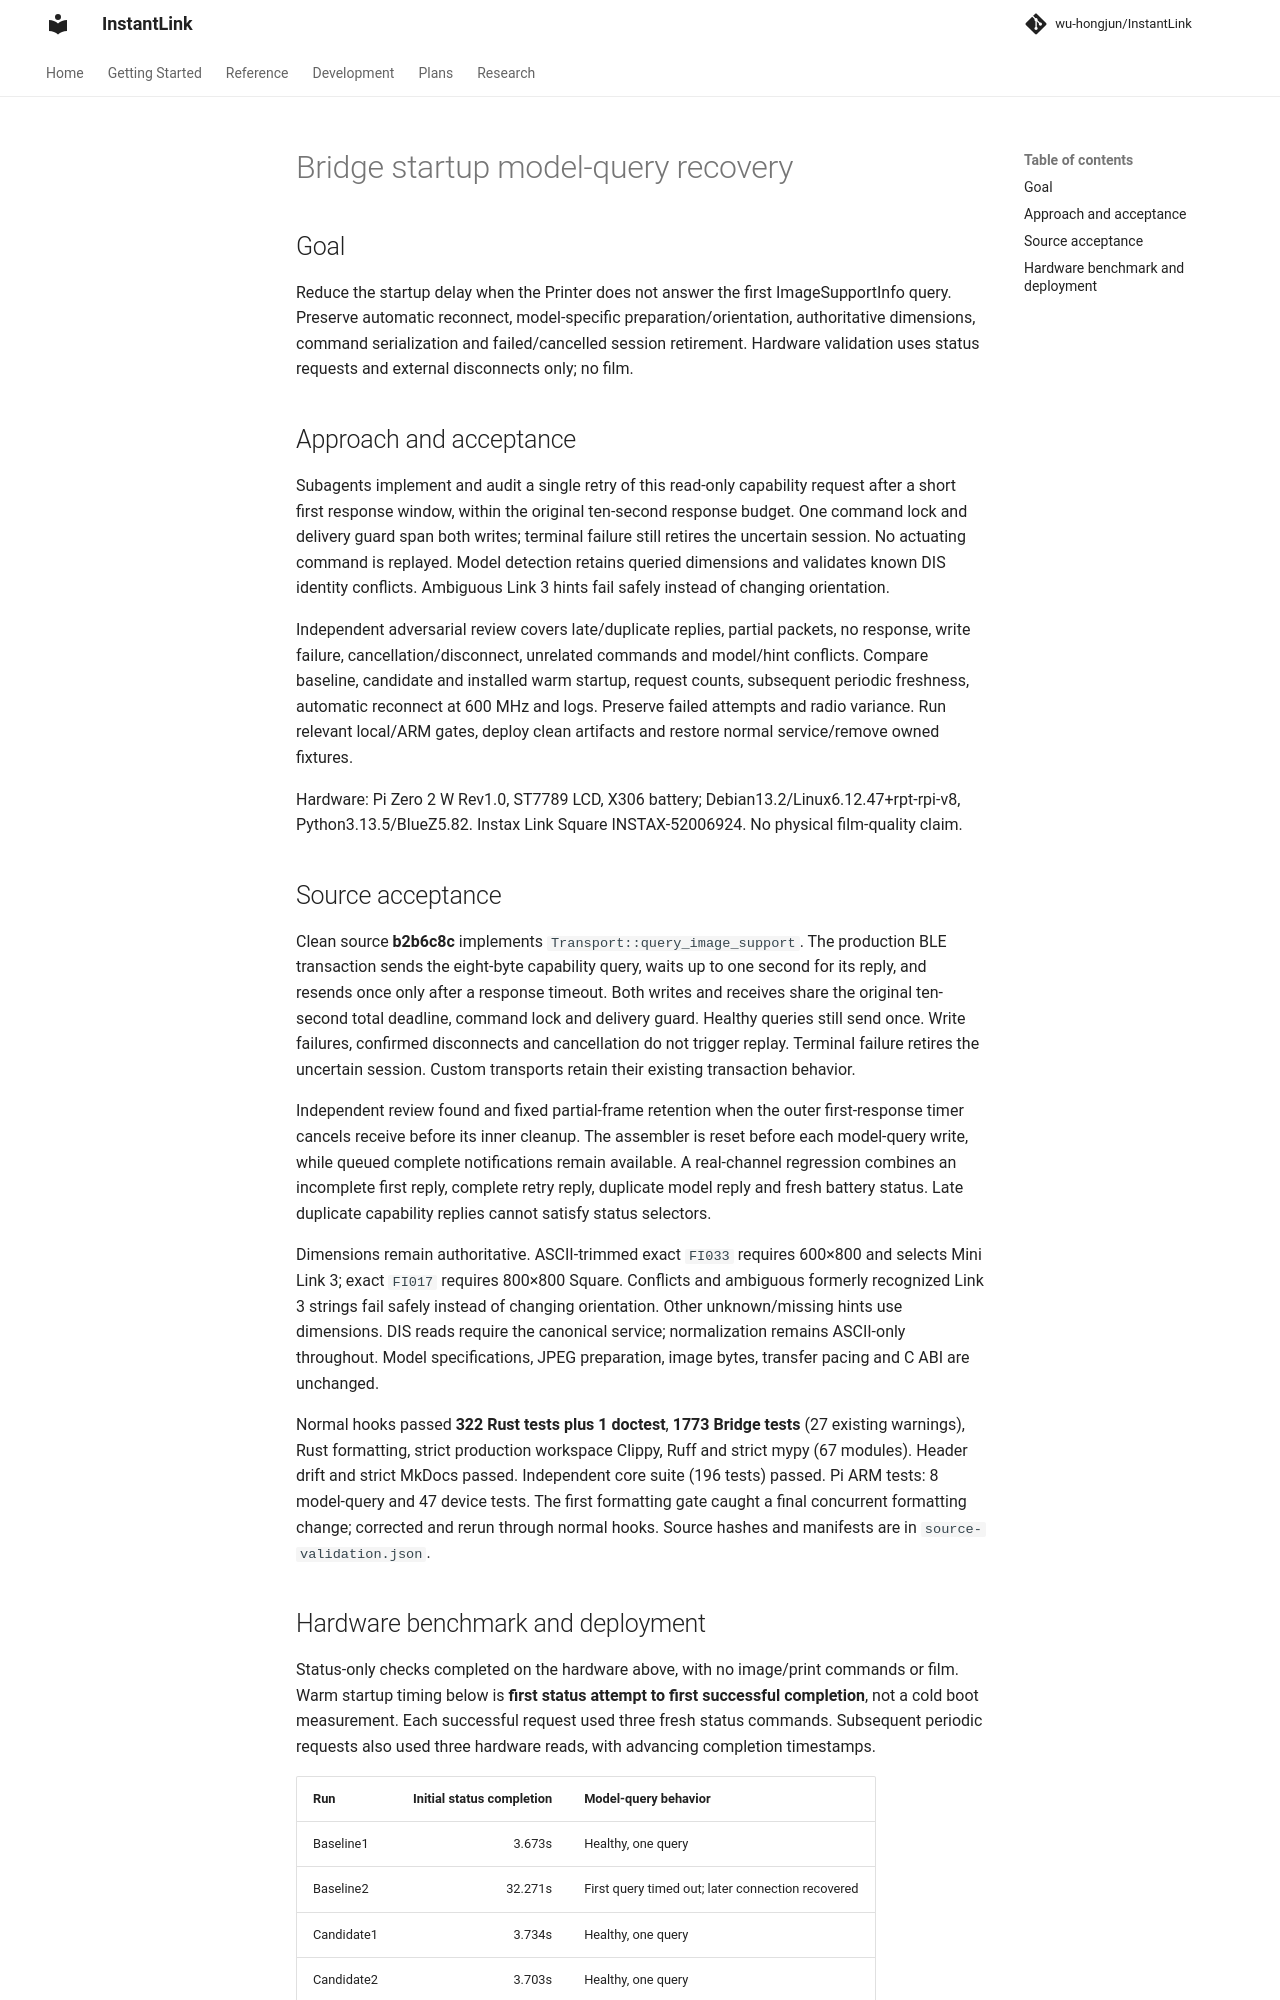

repository: wu-hongjun/InstantLink · page: plans/084-bridge-model-query-startup/index.html · generator: mkdocs

# Bridge startup model-query recovery

## Goal

Reduce the startup delay when the Printer does not answer the first ImageSupportInfo query.
Preserve automatic reconnect, model-specific preparation/orientation, authoritative dimensions,
command serialization and failed/cancelled session retirement. Hardware validation uses status
requests and external disconnects only; no film.

## Approach and acceptance

Subagents implement and audit a single retry of this read-only capability request after a
short first response window, within the original ten-second response budget. One command lock
and delivery guard span both writes; terminal failure still retires the uncertain session.
No actuating command is replayed. Model detection retains queried dimensions and validates
known DIS identity conflicts. Ambiguous Link 3 hints fail safely instead of changing orientation.

Independent adversarial review covers late/duplicate replies, partial packets, no response,
write failure, cancellation/disconnect, unrelated commands and model/hint conflicts. Compare
baseline, candidate and installed warm startup, request counts, subsequent periodic freshness,
automatic reconnect at 600 MHz and logs. Preserve failed attempts and radio variance. Run relevant
local/ARM gates, deploy clean artifacts and restore normal service/remove owned fixtures.

Hardware: Pi Zero 2 W Rev1.0, ST7789 LCD, X306 battery; Debian13.2/Linux6.12.47+rpt-rpi-v8,
Python3.13.5/BlueZ5.82. Instax Link Square INSTAX-52006924. No physical film-quality claim.

## Source acceptance

Clean source **b2b6c8c** implements `Transport::query_image_support`. The production BLE
transaction sends the eight-byte capability query, waits up to one second for its reply, and
resends once only after a response timeout. Both writes and receives share the original
ten-second total deadline, command lock and delivery guard. Healthy queries still send once.
Write failures, confirmed disconnects and cancellation do not trigger replay. Terminal failure
retires the uncertain session. Custom transports retain their existing transaction behavior.

Independent review found and fixed partial-frame retention when the outer first-response timer
cancels receive before its inner cleanup. The assembler is reset before each model-query write,
while queued complete notifications remain available. A real-channel regression combines an
incomplete first reply, complete retry reply, duplicate model reply and fresh battery status.
Late duplicate capability replies cannot satisfy status selectors.

Dimensions remain authoritative. ASCII-trimmed exact `FI033` requires 600×800 and selects Mini
Link 3; exact `FI017` requires 800×800 Square. Conflicts and ambiguous formerly recognized Link 3
strings fail safely instead of changing orientation. Other unknown/missing hints use dimensions.
DIS reads require the canonical service; normalization remains ASCII-only throughout. Model
specifications, JPEG preparation, image bytes, transfer pacing and C ABI are unchanged.

Normal hooks passed **322 Rust tests plus 1 doctest**, **1773 Bridge tests** (27 existing warnings),
Rust formatting, strict production workspace Clippy, Ruff and strict mypy (67 modules). Header drift and
strict MkDocs passed. Independent core suite (196 tests) passed. Pi ARM tests: 8 model-query and 47 device tests.
The first formatting gate caught a final concurrent formatting change; corrected and rerun
through normal hooks. Source hashes and manifests are in `source-validation.json`.
